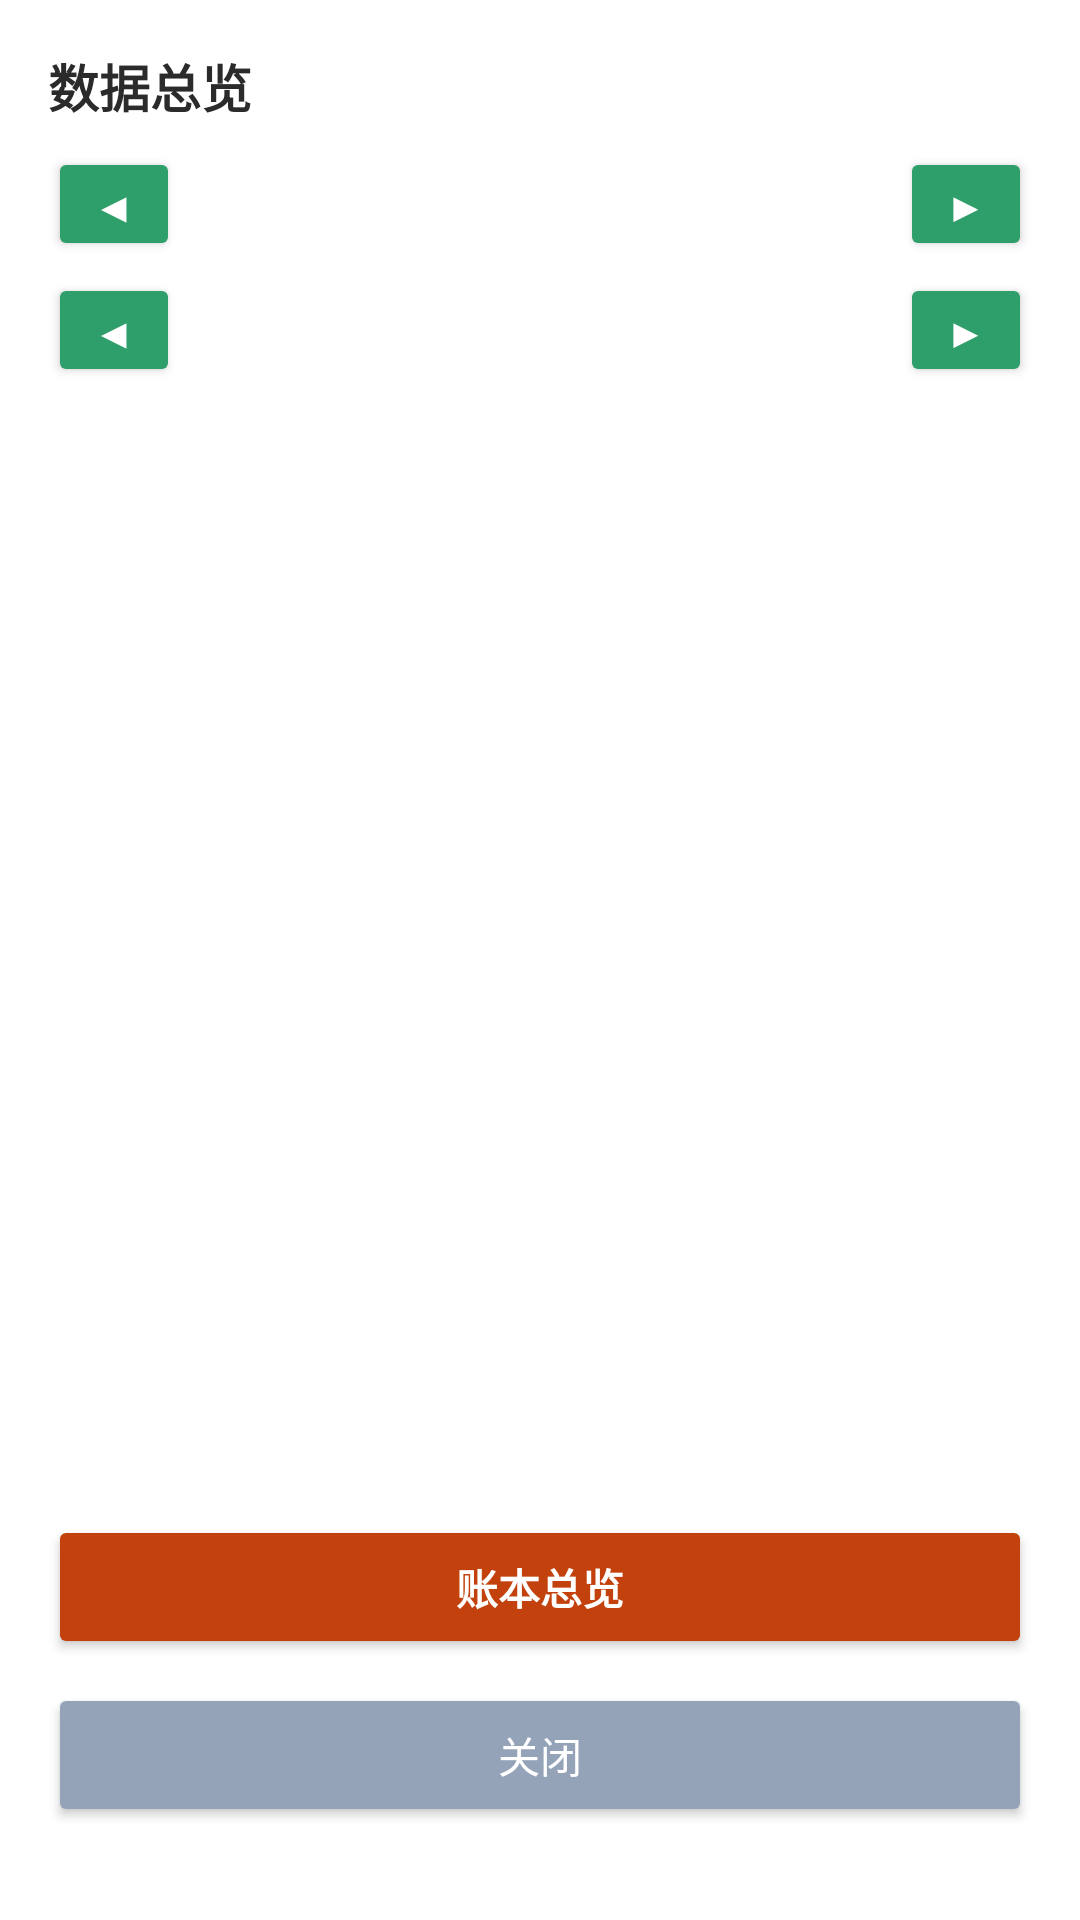

This screen was rendered from an Android layout file. Write that file and the resources it references.
<!-- AndroidManifest.xml: application theme AppTheme -->
<!-- res/layout/dialog_dashboard.xml -->
<?xml version="1.0" encoding="utf-8"?>
<LinearLayout xmlns:android="http://schemas.android.com/apk/res/android"
    android:layout_width="match_parent"
    android:layout_height="wrap_content"
    android:orientation="vertical"
    android:background="#FFFFFF"
    android:padding="16dp">

    <TextView
        android:layout_width="wrap_content"
        android:layout_height="wrap_content"
        android:text="数据总览"
        android:textColor="@color/text_dark"
        android:textSize="17sp"
        android:textStyle="bold" />

    
    <LinearLayout
        android:layout_width="match_parent"
        android:layout_height="wrap_content"
        android:layout_marginTop="8dp"
        android:gravity="center_vertical">

        <Button
            android:id="@+id/btnDashPrevMonth"
            android:layout_width="44dp"
            android:layout_height="38dp"
            android:backgroundTint="@color/teal"
            android:text="◀"
            android:textColor="#FFFFFF" />

        <TextView
            android:id="@+id/tvDashMonth"
            android:layout_width="0dp"
            android:layout_height="wrap_content"
            android:layout_weight="1"
            android:gravity="center"
            android:textColor="@color/text_dark"
            android:textSize="14sp"
            android:textStyle="bold" />

        <Button
            android:id="@+id/btnDashNextMonth"
            android:layout_width="44dp"
            android:layout_height="38dp"
            android:backgroundTint="@color/teal"
            android:text="▶"
            android:textColor="#FFFFFF" />
    </LinearLayout>

    
    <LinearLayout
        android:layout_width="match_parent"
        android:layout_height="wrap_content"
        android:layout_marginTop="4dp"
        android:gravity="center_vertical">

        <Button
            android:id="@+id/btnDashPrevWeek"
            android:layout_width="44dp"
            android:layout_height="38dp"
            android:backgroundTint="@color/teal"
            android:text="◀"
            android:textColor="#FFFFFF" />

        <TextView
            android:id="@+id/tvDashWeek"
            android:layout_width="0dp"
            android:layout_height="wrap_content"
            android:layout_weight="1"
            android:gravity="center"
            android:textColor="@color/text_dark"
            android:textSize="14sp"
            android:textStyle="bold" />

        <Button
            android:id="@+id/btnDashNextWeek"
            android:layout_width="44dp"
            android:layout_height="38dp"
            android:backgroundTint="@color/teal"
            android:text="▶"
            android:textColor="#FFFFFF" />
    </LinearLayout>

    <ScrollView
        android:layout_width="match_parent"
        android:layout_height="360dp"
        android:layout_marginTop="8dp">

        <LinearLayout
            android:id="@+id/dashboardContainer"
            android:layout_width="match_parent"
            android:layout_height="wrap_content"
            android:orientation="vertical" />
    </ScrollView>

    <Button
        android:id="@+id/btnLedgerOverview"
        android:layout_width="match_parent"
        android:layout_height="wrap_content"
        android:layout_marginTop="8dp"
        android:backgroundTint="#C2410C"
        android:text="账本总览"
        android:textColor="#FFFFFF"
        android:textStyle="bold" />

    <Button
        android:id="@+id/btnCloseDashboard"
        android:layout_width="match_parent"
        android:layout_height="wrap_content"
        android:layout_marginTop="8dp"
        android:backgroundTint="#94A3B8"
        android:text="关闭"
        android:textColor="#FFFFFF" />
</LinearLayout>
<!-- resources referenced by this layout -->
<resources>
  <color name="teal">#2E9E6B</color>
  <color name="text_dark">#2B2B2B</color>
  <style name="AppTheme" parent="android:Theme.Material.Light.NoActionBar">
          <item name="android:colorPrimary">@color/teal</item>
          <item name="android:colorPrimaryDark">@color/teal_dark</item>
          <item name="android:colorAccent">@color/teal</item>
          <item name="android:statusBarColor">@color/teal</item>
      </style>
  <color name="teal_dark">#257F56</color>
</resources>
